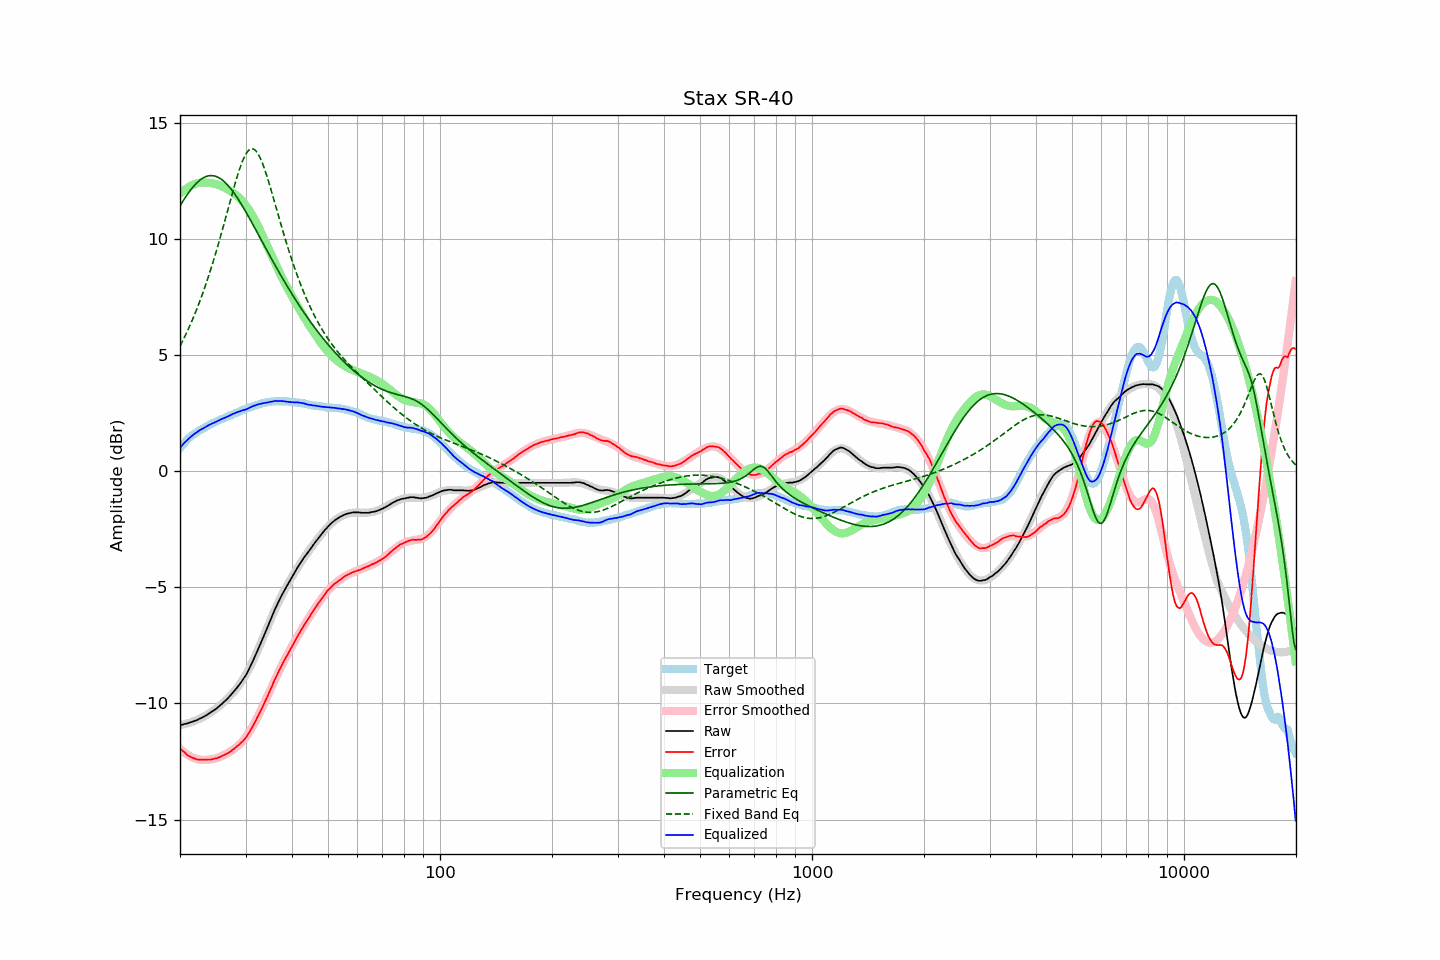

Source data for this figure (header and first rows):
frequency, raw, error, smoothed, error_smoothed, equalization, parametric_eq, fixed_band_eq, equalized_raw, equalized_smoothed, target
20.00, -10.94, -11.93, -10.93, -11.95, 11.95, 11.42, 5.39, 1.01, 1.02, 0.99
20.20, -10.92, -12.00, -10.92, -12.01, 12.01, 11.54, 5.52, 1.09, 1.09, 1.08
20.40, -10.90, -12.06, -10.90, -12.07, 12.07, 11.65, 5.66, 1.17, 1.17, 1.16
20.61, -10.88, -12.11, -10.89, -12.12, 12.12, 11.76, 5.80, 1.24, 1.24, 1.23
20.81, -10.87, -12.19, -10.87, -12.17, 12.17, 11.86, 5.95, 1.30, 1.31, 1.32
21.02, -10.85, -12.25, -10.85, -12.22, 12.22, 11.96, 6.10, 1.37, 1.37, 1.40
21.23, -10.82, -12.28, -10.83, -12.26, 12.26, 12.06, 6.25, 1.44, 1.43, 1.46
21.44, -10.80, -12.32, -10.80, -12.30, 12.30, 12.15, 6.41, 1.50, 1.49, 1.52
21.66, -10.78, -12.35, -10.78, -12.33, 12.33, 12.23, 6.57, 1.55, 1.55, 1.57
21.87, -10.75, -12.37, -10.75, -12.36, 12.36, 12.31, 6.73, 1.61, 1.61, 1.62
22.09, -10.73, -12.40, -10.72, -12.38, 12.38, 12.39, 6.90, 1.66, 1.66, 1.67
22.31, -10.70, -12.41, -10.69, -12.41, 12.41, 12.45, 7.08, 1.71, 1.71, 1.72
22.54, -10.66, -12.41, -10.66, -12.42, 12.42, 12.51, 7.26, 1.76, 1.75, 1.75
22.76, -10.63, -12.42, -10.63, -12.43, 12.43, 12.57, 7.45, 1.80, 1.80, 1.79
22.99, -10.60, -12.42, -10.59, -12.43, 12.43, 12.61, 7.64, 1.83, 1.84, 1.82
23.22, -10.56, -12.42, -10.56, -12.43, 12.43, 12.65, 7.83, 1.87, 1.87, 1.86
23.45, -10.52, -12.42, -10.52, -12.43, 12.43, 12.68, 8.03, 1.91, 1.91, 1.90
23.69, -10.48, -12.42, -10.48, -12.43, 12.43, 12.71, 8.24, 1.95, 1.95, 1.94
23.92, -10.43, -12.41, -10.44, -12.42, 12.42, 12.72, 8.45, 1.99, 1.98, 1.98
24.16, -10.39, -12.42, -10.39, -12.41, 12.41, 12.73, 8.66, 2.02, 2.02, 2.03
24.40, -10.34, -12.40, -10.35, -12.40, 12.40, 12.73, 8.88, 2.06, 2.05, 2.06
24.65, -10.30, -12.39, -10.30, -12.38, 12.38, 12.72, 9.11, 2.08, 2.09, 2.09
24.89, -10.25, -12.37, -10.25, -12.37, 12.37, 12.70, 9.34, 2.12, 2.12, 2.12
25.14, -10.20, -12.35, -10.19, -12.35, 12.35, 12.68, 9.57, 2.15, 2.15, 2.16
25.39, -10.14, -12.32, -10.14, -12.32, 12.32, 12.64, 9.81, 2.19, 2.19, 2.18
25.65, -10.08, -12.30, -10.08, -12.30, 12.30, 12.60, 10.06, 2.22, 2.22, 2.22
25.91, -10.02, -12.26, -10.02, -12.27, 12.27, 12.56, 10.30, 2.25, 2.25, 2.24
26.16, -9.96, -12.23, -9.96, -12.24, 12.24, 12.50, 10.56, 2.28, 2.28, 2.27
26.43, -9.89, -12.20, -9.89, -12.20, 12.20, 12.44, 10.81, 2.31, 2.31, 2.31
26.69, -9.83, -12.17, -9.82, -12.16, 12.16, 12.37, 11.06, 2.33, 2.34, 2.34
26.96, -9.76, -12.13, -9.75, -12.12, 12.12, 12.29, 11.32, 2.36, 2.37, 2.37
27.23, -9.68, -12.09, -9.68, -12.08, 12.08, 12.21, 11.58, 2.40, 2.40, 2.41
27.50, -9.60, -12.03, -9.61, -12.04, 12.04, 12.13, 11.83, 2.44, 2.43, 2.43
27.77, -9.52, -11.97, -9.53, -11.99, 11.99, 12.04, 12.08, 2.47, 2.46, 2.45
28.05, -9.44, -11.93, -9.45, -11.94, 11.94, 11.94, 12.32, 2.50, 2.49, 2.49
28.33, -9.36, -11.87, -9.37, -11.88, 11.88, 11.84, 12.56, 2.53, 2.52, 2.51
28.62, -9.27, -11.81, -9.28, -11.82, 11.82, 11.73, 12.78, 2.55, 2.55, 2.54
28.90, -9.19, -11.76, -9.19, -11.76, 11.76, 11.63, 13.00, 2.57, 2.58, 2.58
29.19, -9.09, -11.68, -9.09, -11.69, 11.69, 11.51, 13.19, 2.60, 2.60, 2.59
29.48, -8.99, -11.63, -8.98, -11.61, 11.61, 11.40, 13.37, 2.62, 2.63, 2.64
29.78, -8.89, -11.55, -8.87, -11.53, 11.53, 11.28, 13.53, 2.64, 2.66, 2.66
30.08, -8.78, -11.47, -8.75, -11.44, 11.44, 11.16, 13.66, 2.66, 2.69, 2.69
30.38, -8.65, -11.37, -8.63, -11.34, 11.34, 11.04, 13.76, 2.69, 2.71, 2.72
30.68, -8.51, -11.25, -8.50, -11.24, 11.24, 10.92, 13.83, 2.73, 2.74, 2.74
30.99, -8.37, -11.13, -8.36, -11.13, 11.13, 10.79, 13.87, 2.76, 2.77, 2.76
31.30, -8.22, -11.01, -8.22, -11.01, 11.01, 10.67, 13.88, 2.79, 2.79, 2.79
31.61, -8.07, -10.89, -8.07, -10.89, 10.89, 10.54, 13.86, 2.82, 2.82, 2.82
31.93, -7.92, -10.76, -7.92, -10.76, 10.76, 10.41, 13.81, 2.84, 2.84, 2.83
32.24, -7.76, -10.61, -7.77, -10.63, 10.63, 10.29, 13.72, 2.87, 2.86, 2.85
32.57, -7.60, -10.48, -7.61, -10.49, 10.49, 10.16, 13.61, 2.89, 2.88, 2.88
32.89, -7.44, -10.34, -7.44, -10.34, 10.34, 10.03, 13.47, 2.91, 2.90, 2.91
33.22, -7.28, -10.20, -7.28, -10.20, 10.20, 9.90, 13.31, 2.92, 2.92, 2.92
33.55, -7.12, -10.06, -7.11, -10.05, 10.05, 9.77, 13.13, 2.93, 2.94, 2.94
33.89, -6.95, -9.90, -6.95, -9.90, 9.90, 9.65, 12.93, 2.95, 2.95, 2.95
34.23, -6.79, -9.76, -6.78, -9.74, 9.74, 9.52, 12.72, 2.95, 2.97, 2.97
34.57, -6.62, -9.60, -6.61, -9.59, 9.59, 9.39, 12.50, 2.97, 2.98, 2.98
34.92, -6.45, -9.44, -6.45, -9.44, 9.44, 9.26, 12.27, 2.99, 2.99, 2.99
35.27, -6.29, -9.29, -6.29, -9.28, 9.28, 9.14, 12.03, 2.99, 3.00, 3.00
35.62, -6.12, -9.12, -6.13, -9.13, 9.13, 9.01, 11.79, 3.01, 3.00, 3.00
35.97, -5.96, -8.96, -5.97, -8.98, 8.98, 8.89, 11.54, 3.03, 3.01, 3.00
... 635 more rows
